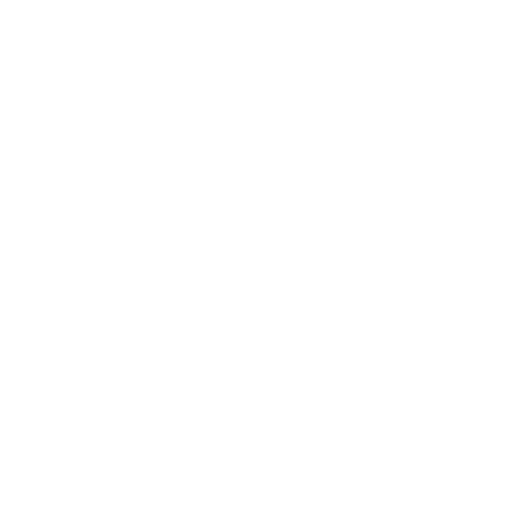
t = 0.00 s
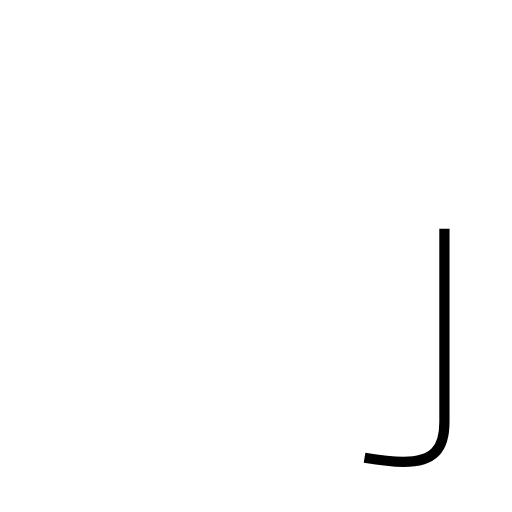
t = 0.88 s
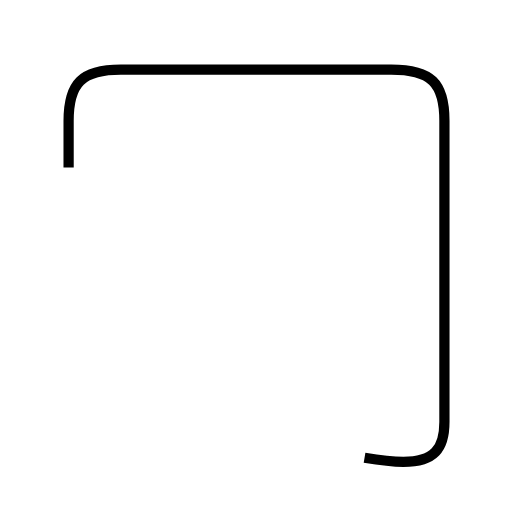
t = 2.63 s
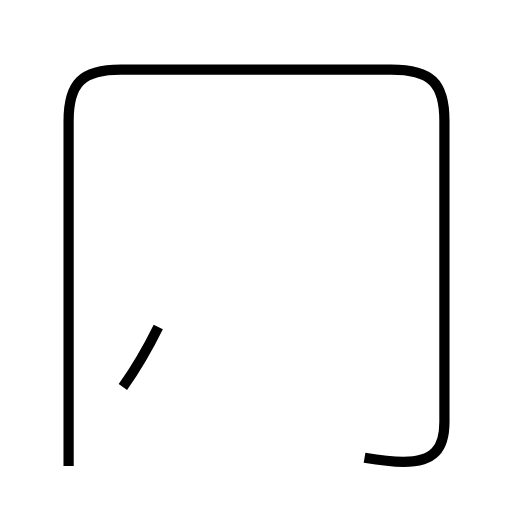
t = 3.71 s
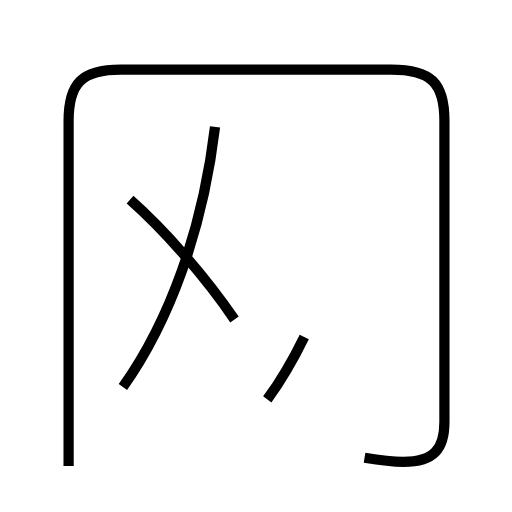
t = 5.00 s
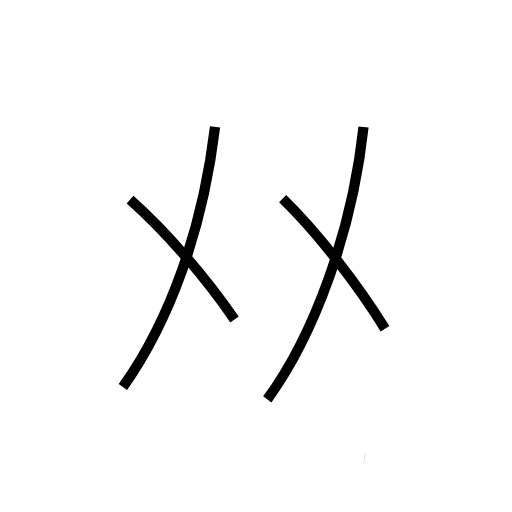
t = 6.13 s

The animated SVG that drew these frames (rendered in a browser with its animation timeline set to each time). Animation: 5 SMIL elements (animate=5); one cycle of 6.12 s.

<?xml version='1.0' encoding='utf-8'?>
<svg viewBox="0.0 -6.0 50.0 50.0" version="1.1" xmlns="http://www.w3.org/2000/svg"><rect x="-1000" y="-1000" width="2000" height="2000" stroke="white" fill="white" /><g style="fill:none;stroke:#000000;stroke-width:1"><path d="M 35.6 0.7 C 36.8 0.9 38.0 1.1 39.4 1.1 C 42.4 1.1 43.4 -0.2 43.4 -2.8 L 43.4 -32.2 C 43.4 -35.9 42.1 -37.2 38.2 -37.2 L 11.8 -37.2 C 8.0 -37.2 6.7 -35.9 6.7 -32.2 L 6.7 1.5 " transform="translate(0.0 38.0)" stroke-dasharray="116.68076872951544" stroke-dashoffset="116.68076872951544"><animate attributeName="stroke-dashoffset" from="116.68076872951544" to="0" dur="3.500423061885463s" begin="0s; anim_end.end" fill="freeze" id="anim0" /></path><path d="M 12.0 -6.2 C 16.6 -12.7 19.8 -21.6 21.0 -31.6 " transform="translate(0.0 38.0)" stroke-dasharray="27.216073249234753" stroke-dashoffset="27.216073249234753"><animate attributeName="stroke-dashoffset" from="27.216073249234753" to="0" dur="0.8164821974770425s" begin="anim0.end" fill="freeze" id="anim1" /></path><path d="M 22.9 -12.8 C 20.1 -16.9 16.2 -21.4 12.7 -24.5 " transform="translate(0.0 38.0)" stroke-dasharray="15.5568796909945" stroke-dashoffset="15.5568796909945"><animate attributeName="stroke-dashoffset" from="15.5568796909945" to="0" dur="0.46670639072983494s" begin="anim1.end" fill="freeze" id="anim2" /></path><path d="M 26.1 -5.0 C 30.7 -11.3 34.4 -21.4 35.5 -31.6 " transform="translate(0.0 38.0)" stroke-dasharray="28.501517644080057" stroke-dashoffset="28.501517644080057"><animate attributeName="stroke-dashoffset" from="28.501517644080057" to="0" dur="0.8550455293224016s" begin="anim2.end" fill="freeze" id="anim3" /></path><path d="M 37.6 -11.9 C 35.0 -16.1 31.1 -21.2 27.6 -24.6" transform="translate(0.0 38.0)" stroke-dasharray="16.199433274921617" stroke-dashoffset="16.199433274921617"><animate attributeName="stroke-dashoffset" from="16.199433274921617" to="0" dur="0.4859829982476485s" begin="anim3.end" fill="freeze" id="anim_end" /></path></g></svg>
